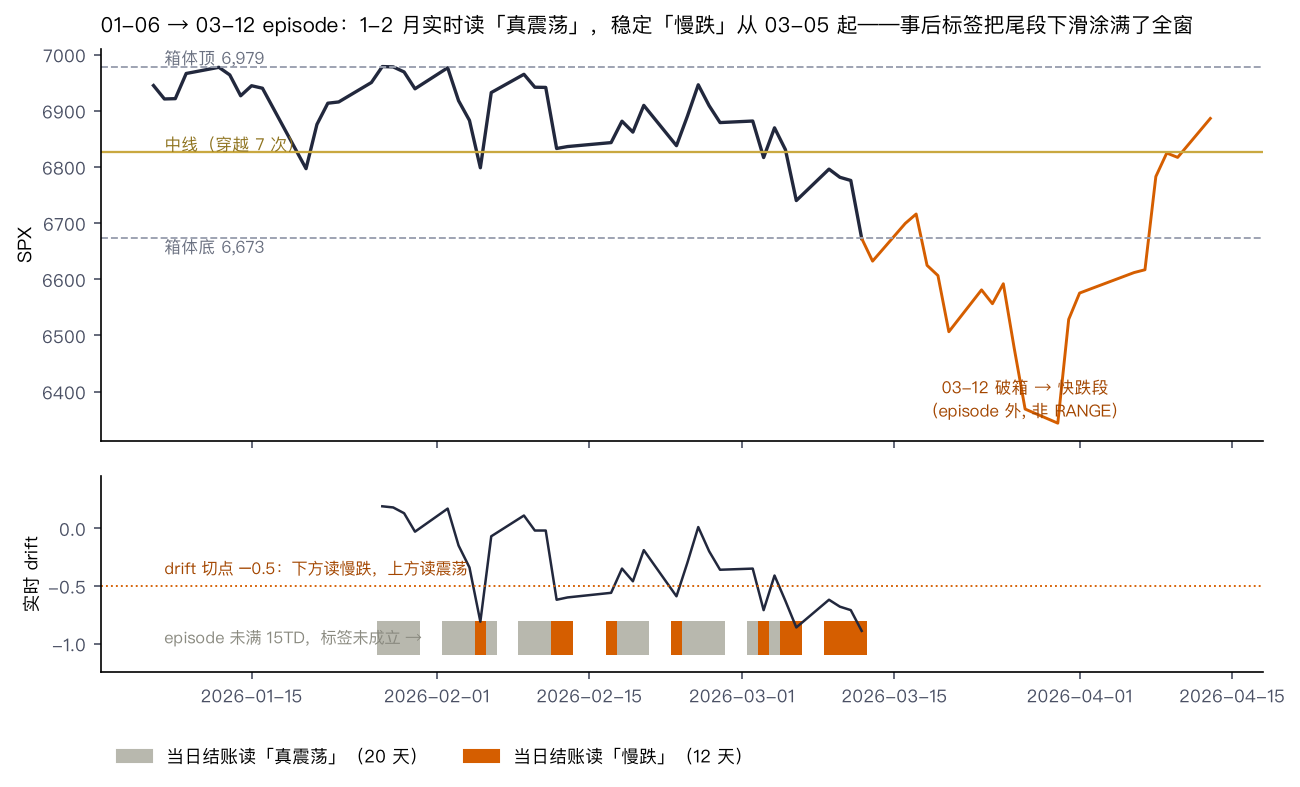

Values plotted in this chart, from the file beside it:
date, day, close, drift, label
2026-01-27, 15, 6979, 0.19, oscillation
2026-01-28, 16, 6978, 0.18, oscillation
2026-01-29, 17, 6969, 0.13, oscillation
2026-01-30, 18, 6939, -0.03, oscillation
2026-02-02, 19, 6976, 0.17, oscillation
2026-02-03, 20, 6918, -0.15, oscillation
2026-02-04, 21, 6883, -0.34, oscillation
2026-02-05, 22, 6798, -0.81, melt_down
2026-02-06, 23, 6932, -0.07, oscillation
2026-02-09, 24, 6965, 0.11, oscillation
2026-02-10, 25, 6942, -0.02, oscillation
2026-02-11, 26, 6942, -0.02, oscillation
2026-02-12, 27, 6833, -0.62, melt_down
2026-02-13, 28, 6836, -0.6, melt_down
2026-02-17, 29, 6843, -0.56, melt_down
2026-02-18, 30, 6881, -0.35, oscillation
2026-02-19, 31, 6862, -0.46, oscillation
2026-02-20, 32, 6910, -0.19, oscillation
2026-02-23, 33, 6838, -0.59, melt_down
2026-02-24, 34, 6890, -0.3, oscillation
2026-02-25, 35, 6946, 0.01, oscillation
2026-02-26, 36, 6909, -0.2, oscillation
2026-02-27, 37, 6879, -0.36, oscillation
2026-03-02, 38, 6882, -0.35, oscillation
2026-03-03, 39, 6817, -0.71, melt_down
2026-03-04, 40, 6870, -0.41, oscillation
2026-03-05, 41, 6831, -0.63, melt_down
2026-03-06, 42, 6740, -0.86, melt_down
2026-03-09, 43, 6796, -0.62, melt_down
2026-03-10, 44, 6782, -0.68, melt_down
2026-03-11, 45, 6776, -0.71, melt_down
2026-03-12, 46, 6673, -0.89, melt_down
